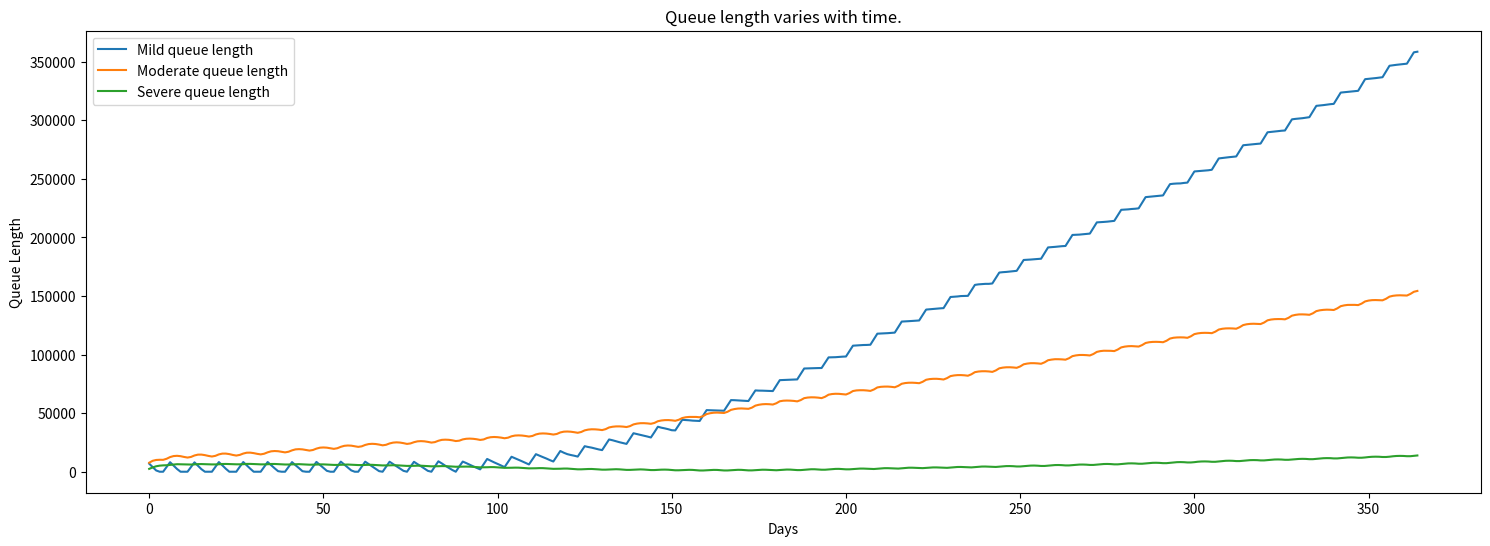
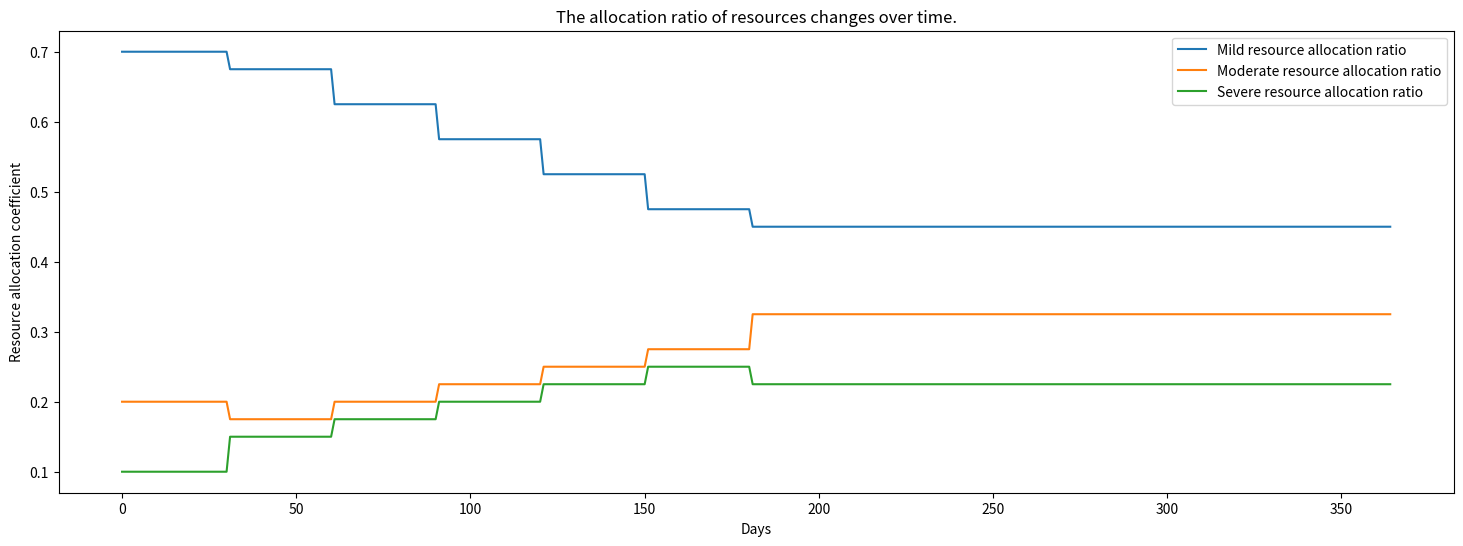
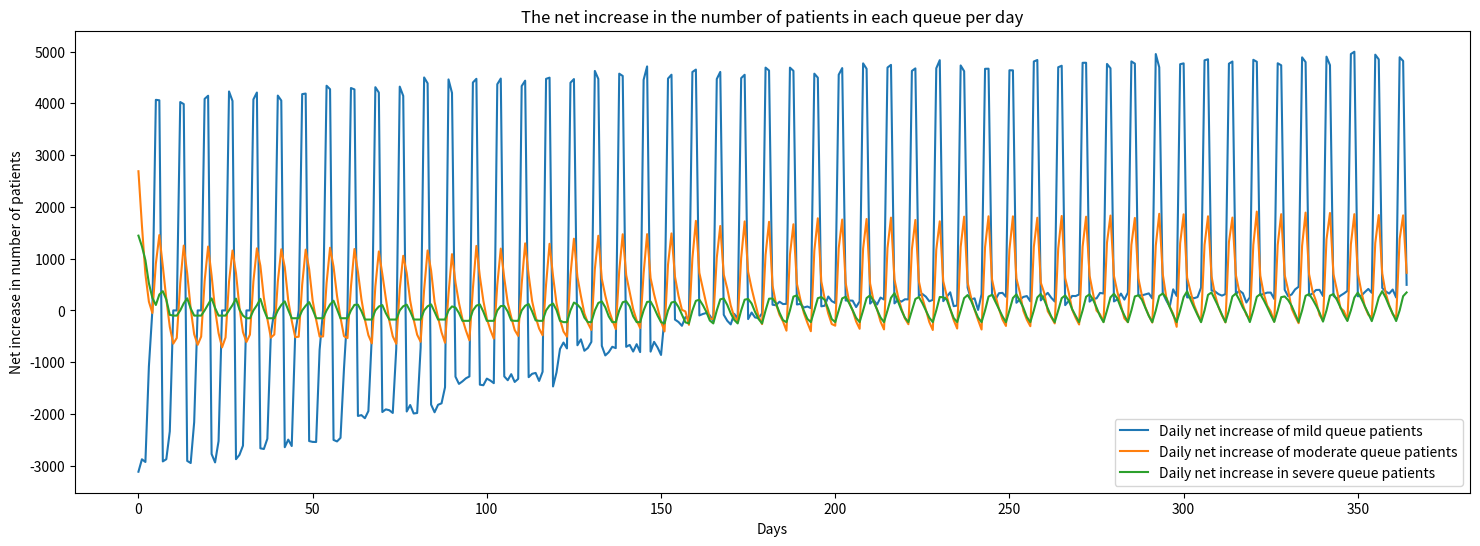
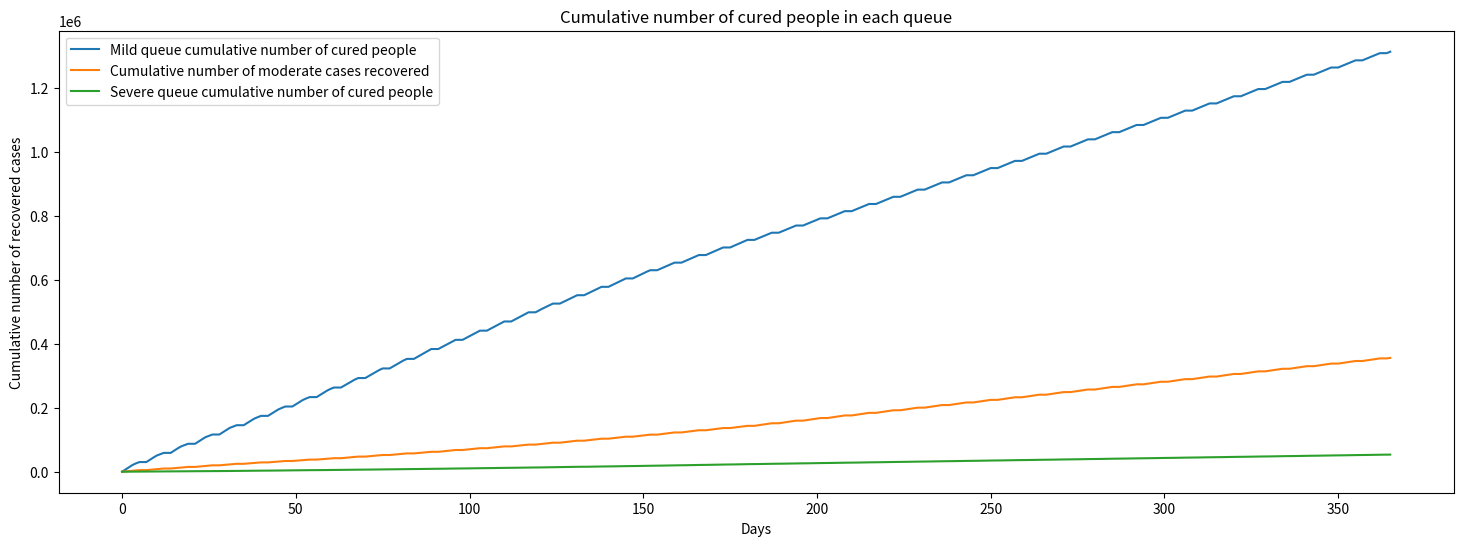

The matplotlib source for these figures, in order:

import numpy as np
import pandas as pd
import matplotlib.pyplot as plt

# Simulation parameters

# Initial mental health state distribution
healthy_population = 800000  # Number of healthy individuals
mild_cases = 20000           # Number of mild cases
moderate_cases = 5000        # Number of moderate cases
severe_cases = 3000          # Number of severe cases

# Scenario selection
scenario = 'peace'  # Choose between 'peace' (stable) or 'crisis' (crisis)

# Initial resource allocation coefficients (ensure the sum is 1.0)
allocation_mild = 0.7        # Resource allocation ratio for mild cases
allocation_moderate = 0.2    # Resource allocation ratio for moderate cases
allocation_severe = 0.1      # Resource allocation ratio for severe cases

# Total number of mental health professionals
total_doctors = 1000  # Total number of doctors

# Service rate per doctor (number of patients cured daily)
service_rate_mild = 10       # Mild cases cured per doctor per day
service_rate_moderate = 5    # Moderate cases cured per doctor per day
service_rate_severe = 1      # Severe cases cured per doctor per day

# Simulation time (in days)
SIM_TIME = 365  # Simulate for one year

# Adjust the transition matrix based on the scenario
if scenario == 'peace':
    T = np.array([
        [0.995, 0.005, 0.00, 0.00],  # Healthy individuals transition probabilities
        [0.1, 0.7, 0.2, 0.00],       # Mild cases transition probabilities
        [0.0, 0.1, 0.7, 0.2],        # Moderate cases transition probabilities
        [0.00, 0.00, 0.0, 1.00]      # Severe cases transition probabilities
    ])
elif scenario == 'crisis':
    T = np.array([
        [0.99, 0.01, 0.00, 0.00],  # Healthy individuals transition probabilities
        [0.10, 0.75, 0.15, 0.0],   # Mild cases transition probabilities
        [0.0, 0.10, 0.85, 0.05],   # Moderate cases transition probabilities
        [0.0, 0.0, 0.05, 0.95]     # Severe cases transition probabilities
    ])

# Initialize the state vector S = [Healthy, Mild, Moderate, Severe]
S = np.array([healthy_population, mild_cases, moderate_cases, severe_cases], dtype=float)

# Compute the initial doctor allocation
doctors_mild = int(total_doctors * allocation_mild)           # Doctors allocated to mild cases
doctors_moderate = int(total_doctors * allocation_moderate)   # Doctors allocated to moderate cases
doctors_severe = total_doctors - doctors_mild - doctors_moderate  # Doctors allocated to severe cases

# Compute the service rates for each group
mu_mild = doctors_mild * service_rate_mild           # Daily service capacity for mild cases
mu_moderate = doctors_moderate * service_rate_moderate   # Daily service capacity for moderate cases
mu_severe = doctors_severe * service_rate_severe       # Daily service capacity for severe cases

# Initialize lists for resource allocation ratios
allocation_mild_list = []
allocation_moderate_list = []
allocation_severe_list = []

# Initialize waiting queues for each group
queue_mild = 10000
queue_moderate = 5000
queue_severe = 1000

# Initialize lists to record queue lengths
queue_lengths_mild = []
queue_lengths_moderate = []
queue_lengths_severe = []

# Initialize lists to track the number of active cases
active_mild = [mild_cases]
active_moderate = [moderate_cases]
active_severe = [severe_cases]

# Initialize lists to record daily net new cases
daily_net_new_mild = []
daily_net_new_moderate = []
daily_net_new_severe = []

# Initialize lists to record cumulative cured cases
cumulative_cured_mild = [0]
cumulative_cured_moderate = [0]
cumulative_cured_severe = [0]

# Simulation loop
for day in range(SIM_TIME):
    # Update mental health states (one step in the Markov chain)
    S = np.dot(S, T)
    
    # Ensure no negative values in S
    S = np.maximum(S, 0)
    
    # Compute the total population
    total_population = S.sum()

    if total_population == 0:
        print(f"Total population is zero on day {day}.")
        new_mild = 0
        new_moderate = 0
        new_severe = 0
    else:
        # Compute proportions for each state
        fraction_mild = S[1] / total_population       # Proportion of mild cases
        fraction_moderate = S[2] / total_population   # Proportion of moderate cases
        fraction_severe = S[3] / total_population     # Proportion of severe cases

        # Compute new cases for each group
        new_mild = S[0] * (T[0,1] + T[0,2] + T[0,3])  # Healthy transitioning to mild/moderate/severe
        new_moderate = S[1] * (T[1,2] + T[1,3])       # Mild transitioning to moderate/severe
        new_severe = S[2] * T[2,3]                   # Moderate transitioning to severe

    # Ensure arrival rates are non-negative
    lambda_mild = max(new_mild, 0)
    lambda_moderate = max(new_moderate, 0)
    lambda_severe = max(new_severe, 0)

    try:
        num_arrivals_mild = np.random.poisson(lambda_mild)
        num_arrivals_moderate = np.random.poisson(lambda_moderate)
        num_arrivals_severe = np.random.poisson(lambda_severe)
    except ValueError as e:
        print(f"Day {day}, failed to generate Poisson distribution: {e}")
        num_arrivals_mild = 0
        num_arrivals_moderate = 0
        num_arrivals_severe = 0

    # Update waiting queues
    queue_mild += num_arrivals_mild
    queue_moderate += num_arrivals_moderate
    queue_severe += num_arrivals_severe

    # Check if it's the weekend (assume day 0 is Monday)
    if day % 7 in [5, 6]:  # 5 and 6 correspond to Saturday and Sunday
        patients_served_mild = 0
        patients_served_moderate = 0
        patients_served_severe = 0
    else:
        # Compute patients served per group based on service capacity
        patients_served_mild = min(queue_mild, mu_mild)
        patients_served_moderate = min(queue_moderate, mu_moderate)
        patients_served_severe = min(queue_severe, mu_severe)

    # Update queue lengths
    queue_mild -= patients_served_mild
    queue_moderate -= patients_served_moderate
    queue_severe -= patients_served_severe

    # Compute daily net new cases (arrivals - treated)
    net_new_mild = num_arrivals_mild - patients_served_mild
    net_new_moderate = num_arrivals_moderate - patients_served_moderate
    net_new_severe = num_arrivals_severe - patients_served_severe

    # Record daily net new cases
    daily_net_new_mild.append(net_new_mild)
    daily_net_new_moderate.append(net_new_moderate)
    daily_net_new_severe.append(net_new_severe)

    # Update treated and recovered counts
    recovered_mild = patients_served_mild
    S[0] += recovered_mild      
    S[1] -= recovered_mild      

    recovered_moderate = patients_served_moderate
    S[0] += recovered_moderate  
    S[2] -= recovered_moderate  

    recovered_severe = patients_served_severe
    S[0] += recovered_severe    
    S[3] -= recovered_severe    

    cumulative_cured_mild.append(cumulative_cured_mild[-1] + recovered_mild)
    cumulative_cured_moderate.append(cumulative_cured_moderate[-1] + recovered_moderate)
    cumulative_cured_severe.append(cumulative_cured_severe[-1] + recovered_severe)

    queue_lengths_mild.append(queue_mild)
    queue_lengths_moderate.append(queue_moderate)
    queue_lengths_severe.append(queue_severe)

    allocation_mild_list.append(allocation_mild)
    allocation_moderate_list.append(allocation_moderate)
    allocation_severe_list.append(allocation_severe)

    active_mild.append(S[1])
    active_moderate.append(S[2])
    active_severe.append(S[3])

    if day % 30 == 0 and day > 0:
        avg_wait_mild = np.mean(queue_lengths_mild[-30:]) / mu_mild if mu_mild > 0 else 0
        avg_wait_moderate = np.mean(queue_lengths_moderate[-30:]) / mu_moderate if mu_moderate > 0 else 0
        avg_wait_severe = np.mean(queue_lengths_severe[-30:]) / mu_severe if mu_severe > 0 else 0

        adjust = True
        delta = 0.05  

        if avg_wait_severe > 7:
            allocation_severe = min(allocation_severe + delta, 1.0)
            allocation_mild = max(allocation_mild - delta / 2, 0)
            allocation_moderate = max(allocation_moderate - delta / 2, 0)
            adjust = True

        if avg_wait_moderate > 14:
            allocation_moderate = min(allocation_moderate + delta, 1.0)
            allocation_mild = max(allocation_mild - delta / 2, 0)
            allocation_severe = max(allocation_severe - delta / 2, 0)
            adjust = True

        if avg_wait_mild > 20:
            allocation_mild = min(allocation_mild + delta, 1.0)
            allocation_moderate = max(allocation_moderate - delta / 2, 0)
            allocation_severe = max(allocation_severe - delta / 2, 0)
            adjust = True

        if adjust:
            doctors_mild = int(total_doctors * allocation_mild)
            doctors_moderate = int(total_doctors * allocation_moderate)
            doctors_severe = total_doctors - doctors_mild - doctors_moderate

            mu_mild = doctors_mild * service_rate_mild
            mu_moderate = doctors_moderate * service_rate_moderate
            mu_severe = doctors_severe * service_rate_severe

severe_cases_after_one_year = S[3]
mild_cases_after_one_year = S[1]
moderate_cases_after_one_year = S[2]

avg_waiting_time_mild = np.mean(queue_lengths_mild) / mu_mild if mu_mild > 0 else 0
avg_waiting_time_moderate = np.mean(queue_lengths_moderate) / mu_moderate if mu_moderate > 0 else 0
avg_waiting_time_severe = np.mean(queue_lengths_severe) / mu_severe if mu_severe > 0 else 0

avg_queue_length_mild = np.mean(queue_lengths_mild)
avg_queue_length_moderate = np.mean(queue_lengths_moderate)
avg_queue_length_severe = np.mean(queue_lengths_severe)

plt.figure(figsize=(18, 6))
plt.plot(range(len(queue_lengths_mild)), queue_lengths_mild, label='Mild queue length')
plt.plot(range(len(queue_lengths_moderate)), queue_lengths_moderate, label='Moderate queue length')
plt.plot(range(len(queue_lengths_severe)), queue_lengths_severe, label='Severe queue length')
plt.xlabel('Days')
plt.ylabel('Queue Length')
plt.title('Queue length varies with time.')
plt.legend()
plt.show()

plt.figure(figsize=(18, 6))
plt.plot(range(len(allocation_mild_list)), allocation_mild_list, label='Mild resource allocation ratio')
plt.plot(range(len(allocation_moderate_list)), allocation_moderate_list, label='Moderate resource allocation ratio')
plt.plot(range(len(allocation_severe_list)), allocation_severe_list, label='Severe resource allocation ratio')
plt.xlabel('Days')
plt.ylabel('Resource allocation coefficient')
plt.title('The allocation ratio of resources changes over time.')
plt.legend()
plt.show()

plt.figure(figsize=(18, 6))
plt.plot(range(len(daily_net_new_mild)), daily_net_new_mild, label='Daily net increase of mild queue patients')
plt.plot(range(len(daily_net_new_moderate)), daily_net_new_moderate, label='Daily net increase of moderate queue patients')
plt.plot(range(len(daily_net_new_severe)), daily_net_new_severe, label='Daily net increase in severe queue patients')
plt.xlabel('Days')
plt.ylabel('Net increase in number of patients')
plt.title('The net increase in the number of patients in each queue per day')
plt.legend()
plt.show()

plt.figure(figsize=(18, 6))
plt.plot(range(len(cumulative_cured_mild)), cumulative_cured_mild, label='Mild queue cumulative number of cured people')
plt.plot(range(len(cumulative_cured_moderate)), cumulative_cured_moderate, label='Cumulative number of moderate cases recovered')
plt.plot(range(len(cumulative_cured_severe)), cumulative_cured_severe, label='Severe queue cumulative number of cured people')
plt.xlabel('Days')
plt.ylabel('Cumulative number of recovered cases')
plt.title('Cumulative number of cured people in each queue')
plt.legend()
plt.show()

print(f"Number of mild cases after one year: {mild_cases_after_one_year:.0f}")
print(f"Number of moderate cases after one year: {moderate_cases_after_one_year:.0f}")
print(f"Number of severe cases after one year: {severe_cases_after_one_year:.0f}")
print(f"Average waiting time for mild cases: {avg_waiting_time_mild:.2f} days")
print(f"Average waiting time for moderate cases: {avg_waiting_time_moderate:.2f} days")
print(f"Average waiting time for severe cases: {avg_waiting_time_severe:.2f} days")
print(f"Average queue length for mild cases: {avg_queue_length_mild:.2f}")
print(f"Average queue length for moderate cases: {avg_queue_length_moderate:.2f}")
print(f"Average queue length for severe cases: {avg_queue_length_severe:.2f}")

monthly_allocations = pd.DataFrame({
    'Day': range(len(allocation_mild_list)),
    'Mild': allocation_mild_list,
    'Moderate': allocation_moderate_list,
    'Severe': allocation_severe_list
})
monthly_allocations = monthly_allocations[monthly_allocations['Day'] % 30 == 0]
print("\nMonthly resource allocation ratios:")
print(monthly_allocations)
